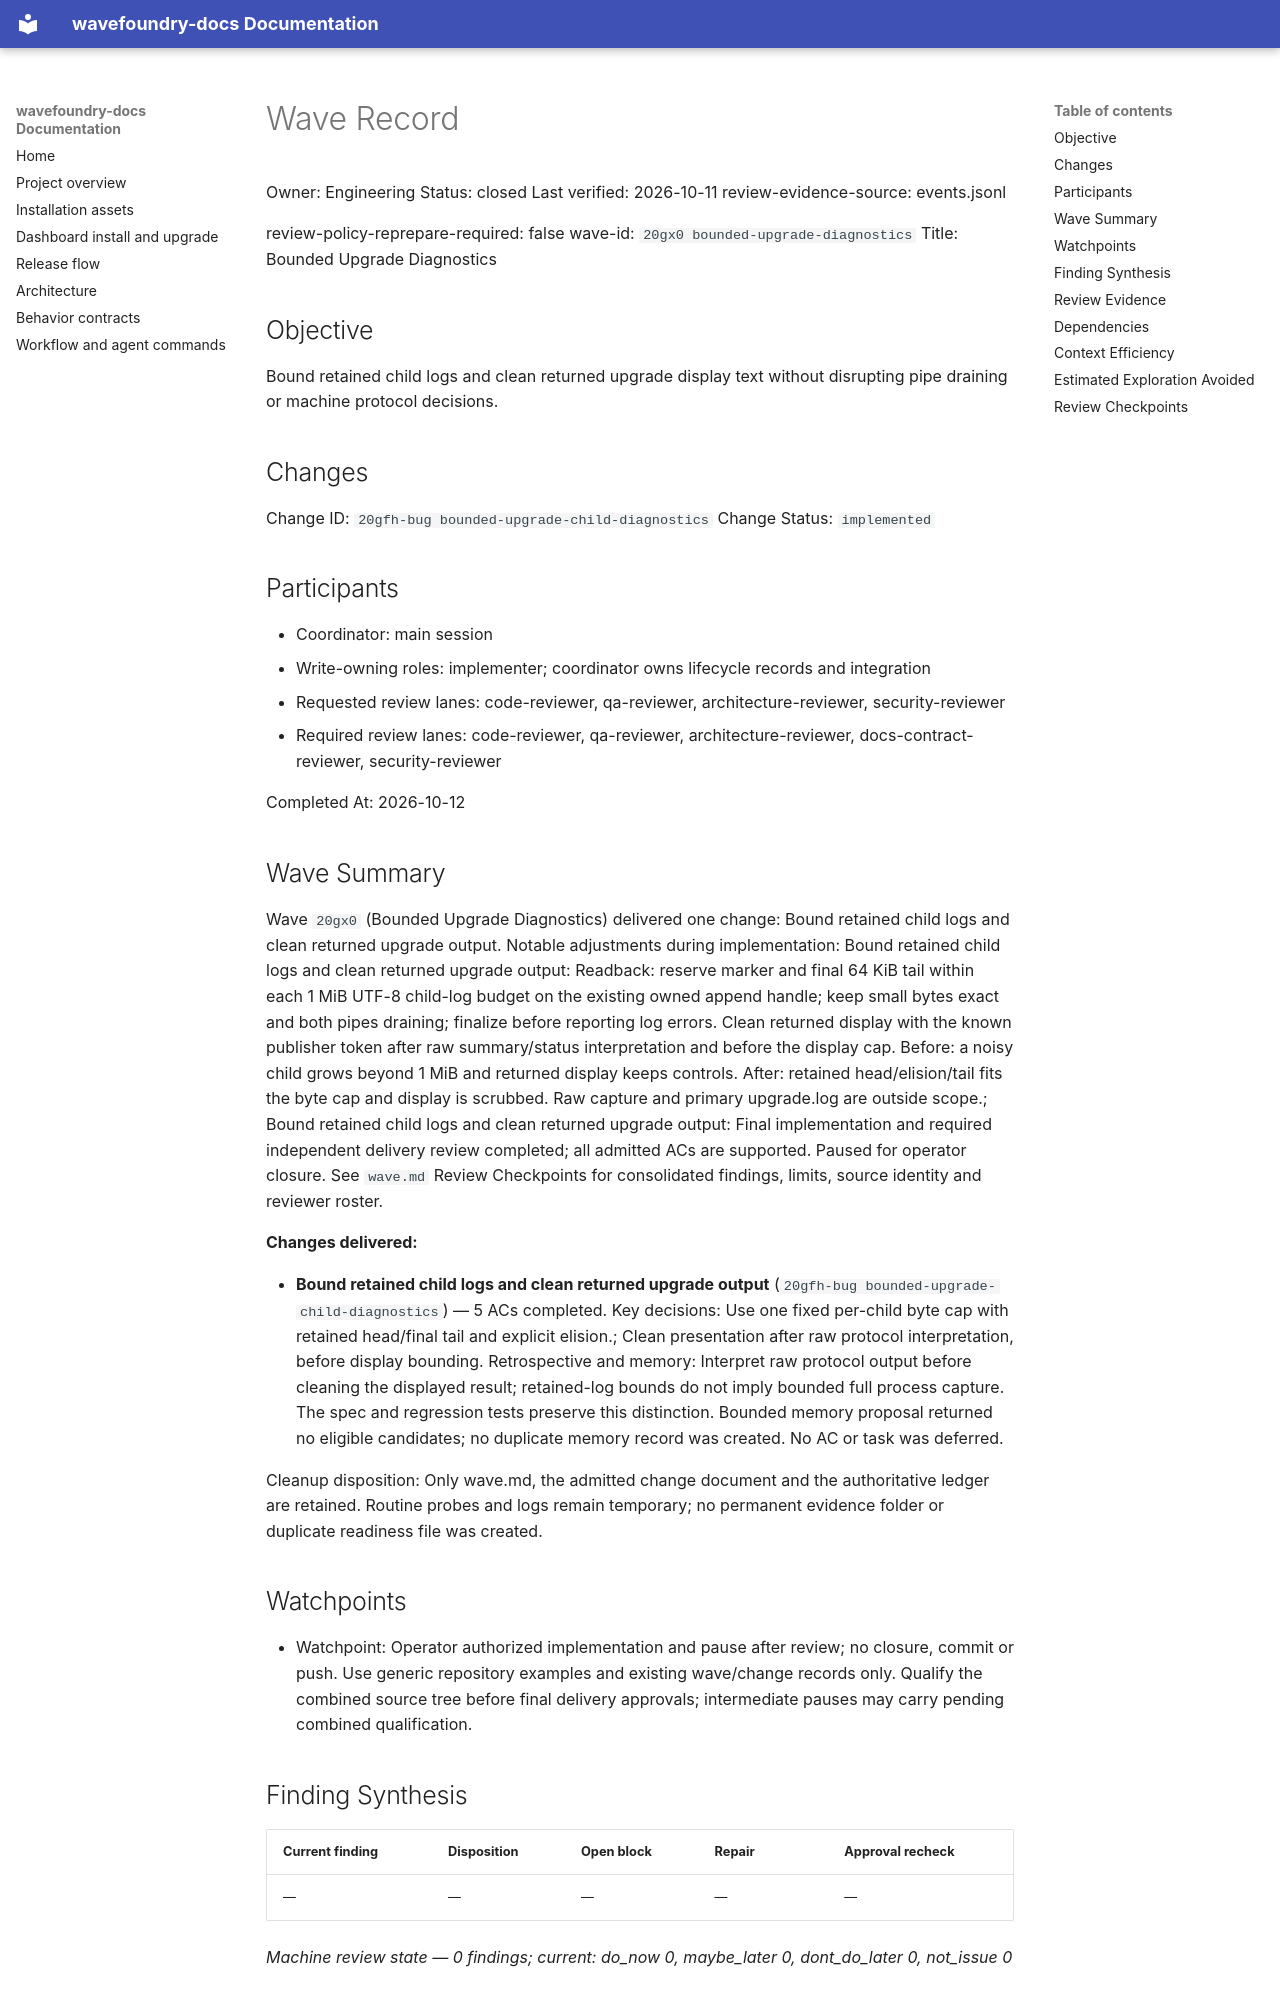

repository: coryhacking/wavefoundry · page: waves/20gx0 bounded-upgrade-diagnostics/wave/index.html · generator: mkdocs

# Wave Record

Owner: Engineering
Status: closed
Last verified: 2026-10-11
review-evidence-source: events.jsonl

review-policy-reprepare-required: false
wave-id: `20gx0 bounded-upgrade-diagnostics`
Title: Bounded Upgrade Diagnostics

## Objective

Bound retained child logs and clean returned upgrade display text without disrupting pipe draining or machine protocol decisions.

## Changes

Change ID: `20gfh-bug bounded-upgrade-child-diagnostics`
Change Status: `implemented`

## Participants

- Coordinator: main session
- Write-owning roles: implementer; coordinator owns lifecycle records and integration
- Requested review lanes: code-reviewer, qa-reviewer, architecture-reviewer, security-reviewer
- Required review lanes: code-reviewer, qa-reviewer, architecture-reviewer, docs-contract-reviewer, security-reviewer

Completed At: 2026-10-12

## Wave Summary

Wave `20gx0` (Bounded Upgrade Diagnostics) delivered one change: Bound retained child logs and clean returned upgrade output. Notable adjustments during implementation: Bound retained child logs and clean returned upgrade output: Readback: reserve marker and final 64 KiB tail within each 1 MiB UTF-8 child-log budget on the existing owned append handle; keep small bytes exact and both pipes draining; finalize before reporting log errors. Clean returned display with the known publisher token after raw summary/status interpretation and before the display cap. Before: a noisy child grows beyond 1 MiB and returned display keeps controls. After: retained head/elision/tail fits the byte cap and display is scrubbed. Raw capture and primary upgrade.log are outside scope.; Bound retained child logs and clean returned upgrade output: Final implementation and required independent delivery review completed; all admitted ACs are supported. Paused for operator closure. See `wave.md` Review Checkpoints for consolidated findings, limits, source identity and reviewer roster.

**Changes delivered:**

- **Bound retained child logs and clean returned upgrade output** (`20gfh-bug bounded-upgrade-child-diagnostics`) — 5 ACs completed. Key decisions: Use one fixed per-child byte cap with retained head/final tail and explicit elision.; Clean presentation after raw protocol interpretation, before display bounding.
Retrospective and memory: Interpret raw protocol output before cleaning the displayed result; retained-log bounds do not imply bounded full process capture. The spec and regression tests preserve this distinction. Bounded memory proposal returned no eligible candidates; no duplicate memory record was created. No AC or task was deferred.

Cleanup disposition: Only wave.md, the admitted change document and the authoritative ledger are retained. Routine probes and logs remain temporary; no permanent evidence folder or duplicate readiness file was created.

## Watchpoints

- Watchpoint: Operator authorized implementation and pause after review; no closure, commit or push. Use generic repository examples and existing wave/change records only. Qualify the combined source tree before final delivery approvals; intermediate pauses may carry pending combined qualification.

## Finding Synthesis

<!-- wave:finding-synthesis begin -->
| Current finding | Disposition | Open block | Repair | Approval recheck |
| --- | --- | --- | --- | --- |
| — | — | — | — | — |

*Machine review state — 0 findings; current: do_now 0, maybe_later 0, dont_do_later 0, not_issue 0*
<!-- wave:finding-synthesis end -->

## Review Evidence

<!-- wave:review-status begin -->
| Signoff | State | Why | Next action |
| --- | --- | --- | --- |
| council-readiness | approved | current executed approval by coryhacking follows every affected repair | none |
| code-reviewer | approved | current executed approval by coryhacking, not receipt-bound, follows every affected repair | none |
| qa-reviewer | approved | current executed approval by coryhacking, not receipt-bound, follows every affected repair | none |
| architecture-reviewer | approved | current executed approval by coryhacking, not receipt-bound, follows every affected repair | none |
| docs-contract-reviewer | approved | current executed approval by coryhacking, not receipt-bound, follows every affected repair | none |
| security-reviewer | approved | current executed approval by coryhacking, not receipt-bound, follows every affected repair | none |
| operator-signoff | approved | current executed approval by coryhacking, not receipt-bound, follows every affected repair | none |
<!-- wave:review-status end -->

- operator-signoff: <approved when operator confirms closure>
